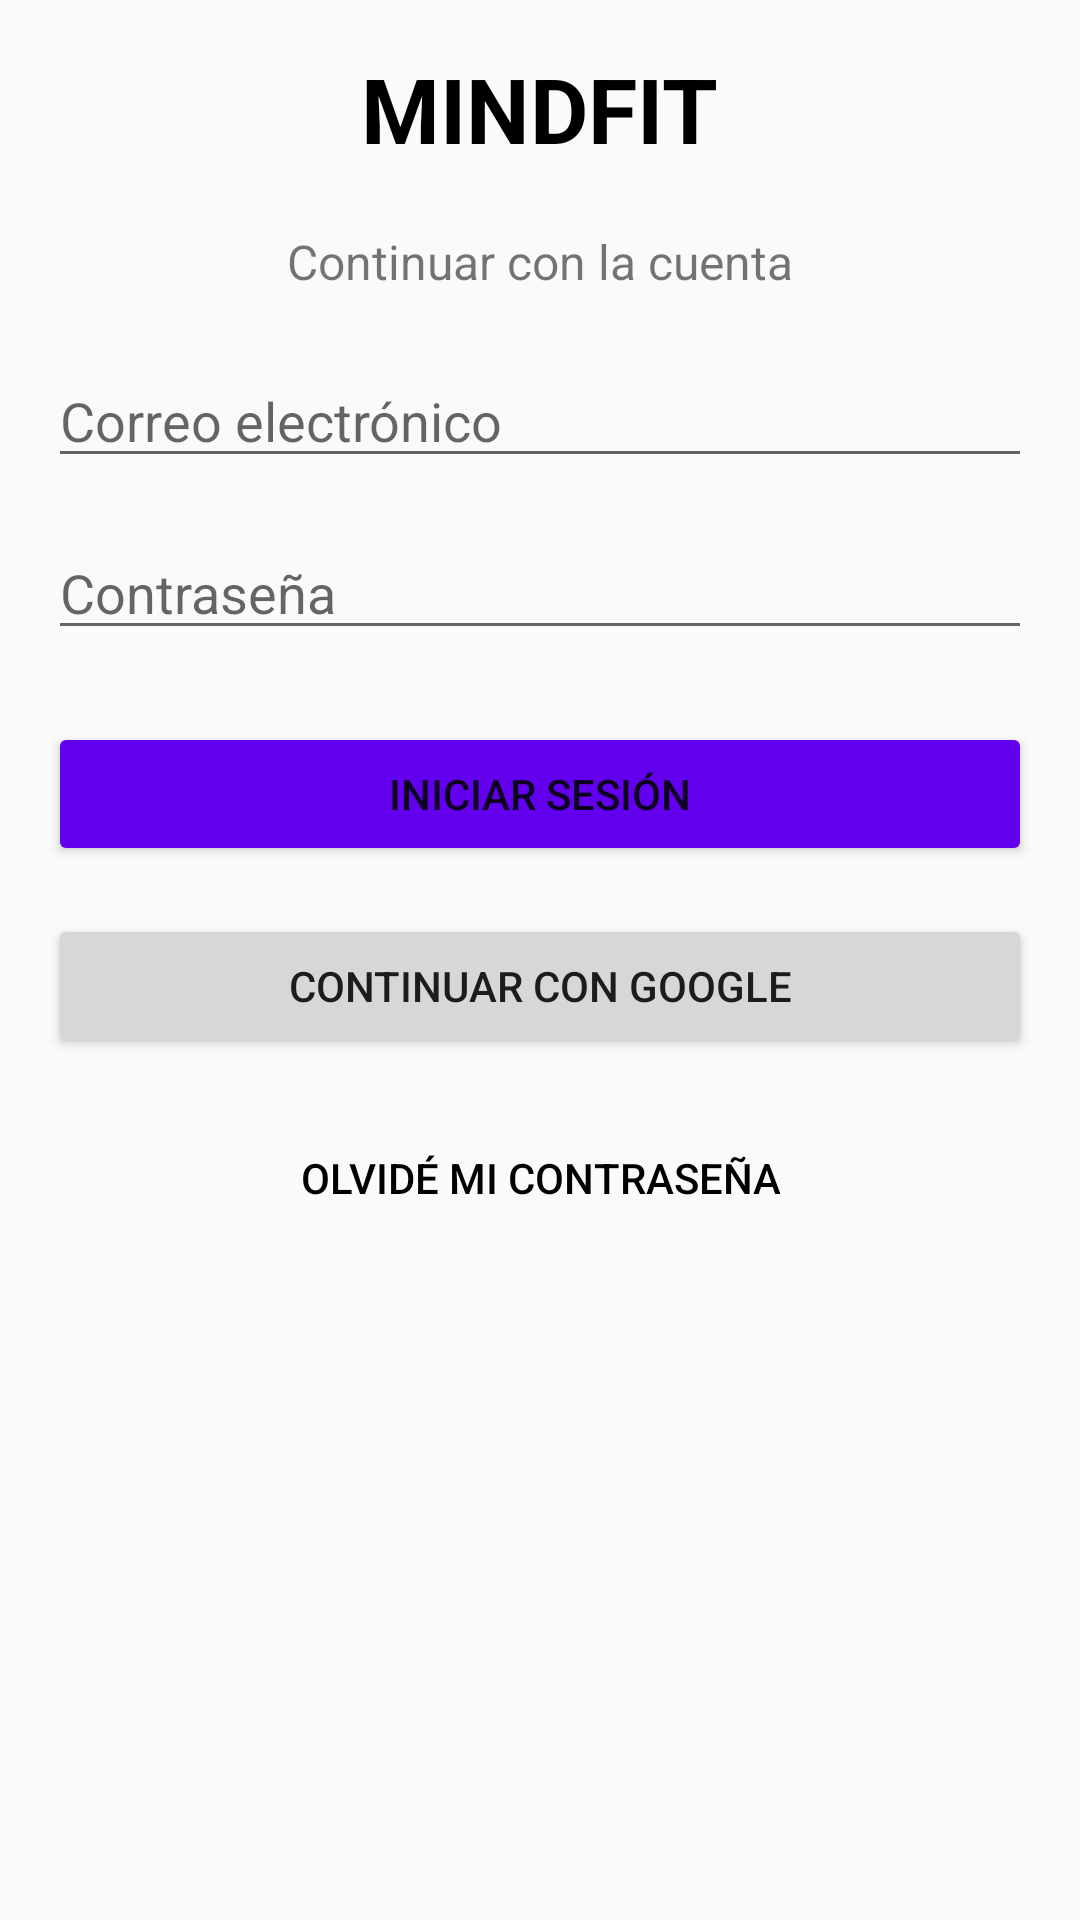

Android layout source for this screen:
<!-- AndroidManifest.xml: application theme Theme.MindFit -->
<!-- res/layout/activity_login.xml -->
<?xml version="1.0" encoding="utf-8"?>
<LinearLayout xmlns:android="http://schemas.android.com/apk/res/android"
    android:layout_width="match_parent"
    android:layout_height="match_parent"
    android:orientation="vertical"
    android:padding="16dp"
    android:gravity="center_horizontal">

    <TextView
        android:layout_width="wrap_content"
        android:layout_height="wrap_content"
        android:text="MINDFIT"
        android:textSize="30sp"
        android:textColor="@android:color/black"
        android:textStyle="bold"/>

    <TextView
        android:layout_width="wrap_content"
        android:layout_height="wrap_content"
        android:text="Continuar con la cuenta"
        android:textSize="16sp"
        android:layout_marginTop="20dp"/>

    <EditText
        android:id="@+id/etEmail"
        android:layout_width="match_parent"
        android:layout_height="wrap_content"
        android:layout_marginTop="20dp"
        android:hint="Correo electrónico"
        android:inputType="textEmailAddress"/>

    <EditText
        android:id="@+id/etPassword"
        android:layout_width="match_parent"
        android:layout_height="wrap_content"
        android:layout_marginTop="16dp"
        android:hint="Contraseña"
        android:inputType="textPassword"/>

    <Button
        android:id="@+id/btnLogin"
        android:layout_width="match_parent"
        android:layout_height="wrap_content"
        android:layout_marginTop="24dp"
        android:text="INICIAR SESIÓN"
        android:backgroundTint="@color/purple_500"/>

    <Button
        android:id="@+id/btnGoogle"
        android:layout_width="match_parent"
        android:layout_height="wrap_content"
        android:layout_marginTop="16dp"
        android:text="Continuar con Google"
        android:drawableLeft="@drawable/ic_google"/>

    <Button
        android:id="@+id/btnForgotPassword"
        android:layout_width="wrap_content"
        android:layout_height="wrap_content"
        android:layout_marginTop="16dp"
        android:text="Olvidé mi contraseña"
        android:background="@android:color/transparent"
        android:textColor="@android:color/black"/>
</LinearLayout>
<!-- resources referenced by this layout -->
<resources>
  <style name="Theme.MindFit" parent="Theme.AppCompat.Light.NoActionBar">
          <item name="colorPrimary">@color/purple_500</item>
          <item name="colorPrimaryDark">@color/purple_700</item>
          <item name="colorAccent">@color/teal_200</item>
      </style>
  <!-- not gathered from this repository: default colours our renderer supplied (Android Studio template values) -->
  <color name="purple_500">#FF6200EE</color>
  <color name="purple_700">#FF3700B3</color>
  <color name="teal_200">#FF03DAC5</color>
</resources>
